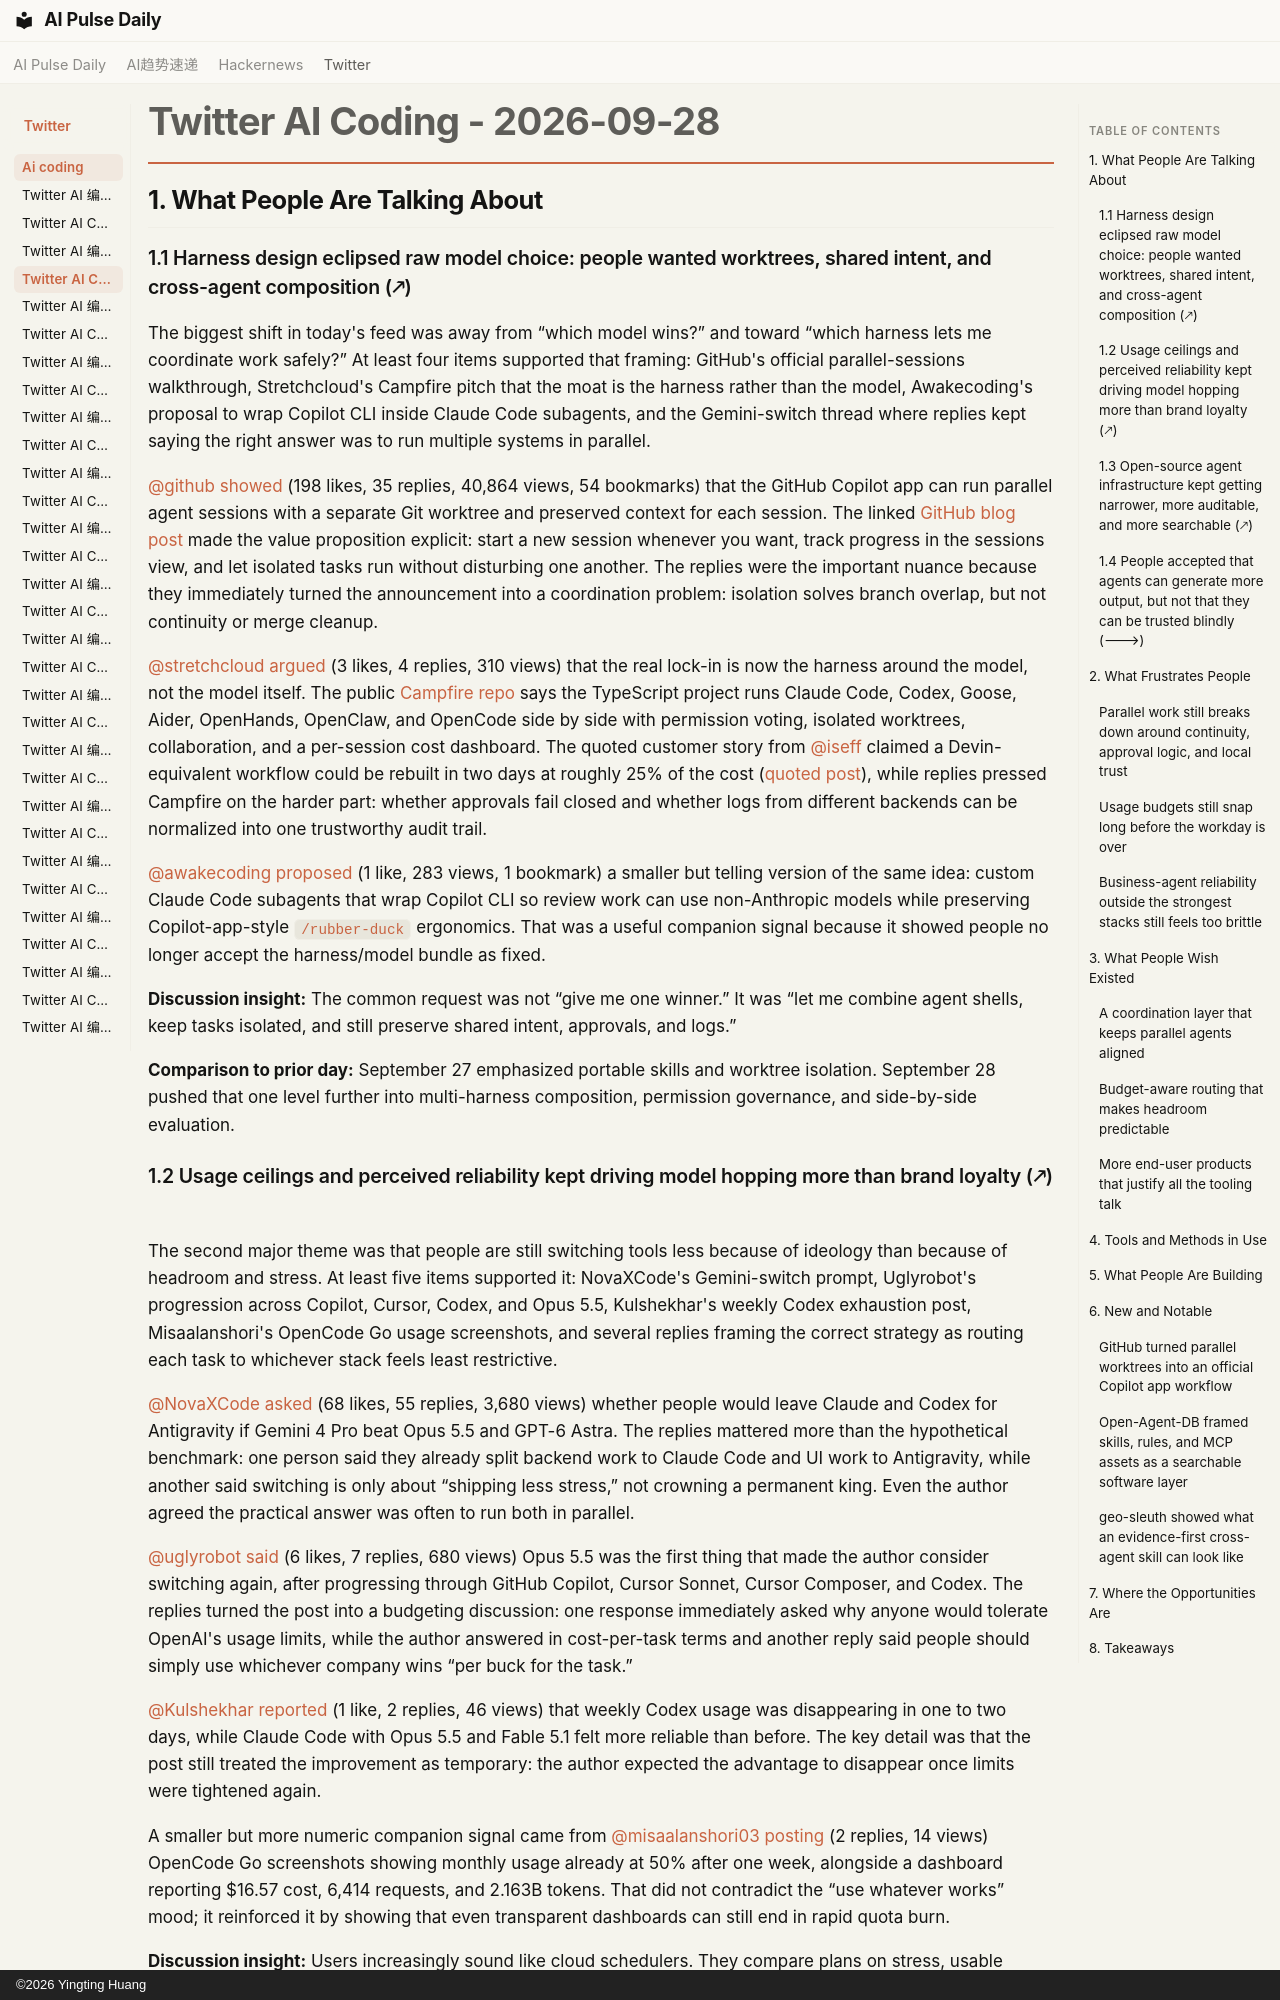

repository: vibewatch/vibewatch.github.io · page: twitter/ai-coding/2026-09-28/index.html · generator: mkdocs · copyright: ©2026 Yingting Huang

# Twitter AI Coding - 2026-09-28

## 1. What People Are Talking About

### 1.1 Harness design eclipsed raw model choice: people wanted worktrees, shared intent, and cross-agent composition (🡕)

The biggest shift in today's feed was away from “which model wins?” and toward “which harness lets me coordinate work safely?” At least four items supported that framing: GitHub's official parallel-sessions walkthrough, Stretchcloud's Campfire pitch that the moat is the harness rather than the model, Awakecoding's proposal to wrap Copilot CLI inside Claude Code subagents, and the Gemini-switch thread where replies kept saying the right answer was to run multiple systems in parallel.

[@github](https://x.com/github) [showed](https://x.com/github/status/2104298872029741366) (198 likes, 35 replies, 40,864 views, 54 bookmarks) that the GitHub Copilot app can run parallel agent sessions with a separate Git worktree and preserved context for each session. The linked [GitHub blog post](https://github.blog/ai-and-ml/github-copilot/github-copilot-app-for-beginners-run-several-agents-at-once/?utm_source=x-beginners-run-several-agents&utm_medium=social&utm_campaign=github-app-cli-Q1-push) made the value proposition explicit: start a new session whenever you want, track progress in the sessions view, and let isolated tasks run without disturbing one another. The replies were the important nuance because they immediately turned the announcement into a coordination problem: isolation solves branch overlap, but not continuity or merge cleanup.

[@stretchcloud](https://x.com/stretchcloud) [argued](https://x.com/stretchcloud/status/2104379313243955702) (3 likes, 4 replies, 310 views) that the real lock-in is now the harness around the model, not the model itself. The public [Campfire repo](https://github.com/stretchcloud/campfire) says the TypeScript project runs Claude Code, Codex, Goose, Aider, OpenHands, OpenClaw, and OpenCode side by side with permission voting, isolated worktrees, collaboration, and a per-session cost dashboard. The quoted customer story from [@iseff](https://x.com/iseff) claimed a Devin-equivalent workflow could be rebuilt in two days at roughly 25% of the cost ([quoted post](https://x.com/iseff/status/2103995821540708639)), while replies pressed Campfire on the harder part: whether approvals fail closed and whether logs from different backends can be normalized into one trustworthy audit trail.

[@awakecoding](https://x.com/awakecoding) [proposed](https://x.com/awakecoding/status/2104328356712083719) (1 like, 283 views, 1 bookmark) a smaller but telling version of the same idea: custom Claude Code subagents that wrap Copilot CLI so review work can use non-Anthropic models while preserving Copilot-app-style `/rubber-duck` ergonomics. That was a useful companion signal because it showed people no longer accept the harness/model bundle as fixed.

**Discussion insight:** The common request was not “give me one winner.” It was “let me combine agent shells, keep tasks isolated, and still preserve shared intent, approvals, and logs.”

**Comparison to prior day:** September 27 emphasized portable skills and worktree isolation. September 28 pushed that one level further into multi-harness composition, permission governance, and side-by-side evaluation.

### 1.2 Usage ceilings and perceived reliability kept driving model hopping more than brand loyalty (🡕)

The second major theme was that people are still switching tools less because of ideology than because of headroom and stress. At least five items supported it: NovaXCode's Gemini-switch prompt, Uglyrobot's progression across Copilot, Cursor, Codex, and Opus 5.5, Kulshekhar's weekly Codex exhaustion post, Misaalanshori's OpenCode Go usage screenshots, and several replies framing the correct strategy as routing each task to whichever stack feels least restrictive.

[@NovaXCode](https://x.com/NovaXCode) [asked](https://x.com/NovaXCode/status/2104247253544362145) (68 likes, 55 replies, 3,680 views) whether people would leave Claude and Codex for Antigravity if Gemini 4 Pro beat Opus 5.5 and GPT-6 Astra. The replies mattered more than the hypothetical benchmark: one person said they already split backend work to Claude Code and UI work to Antigravity, while another said switching is only about “shipping less stress,” not crowning a permanent king. Even the author agreed the practical answer was often to run both in parallel.

[@uglyrobot](https://x.com/uglyrobot) [said](https://x.com/uglyrobot/status/2104358801486790990) (6 likes, 7 replies, 680 views) Opus 5.5 was the first thing that made the author consider switching again, after progressing through GitHub Copilot, Cursor Sonnet, Cursor Composer, and Codex. The replies turned the post into a budgeting discussion: one response immediately asked why anyone would tolerate OpenAI's usage limits, while the author answered in cost-per-task terms and another reply said people should simply use whichever company wins “per buck for the task.”

[@Kulshekhar](https://x.com/Kulshekhar) [reported](https://x.com/Kulshekhar/status/2104397461032927624) (1 like, 2 replies, 46 views) that weekly Codex usage was disappearing in one to two days, while Claude Code with Opus 5.5 and Fable 5.1 felt more reliable than before. The key detail was that the post still treated the improvement as temporary: the author expected the advantage to disappear once limits were tightened again.

A smaller but more numeric companion signal came from [@misaalanshori03](https://x.com/misaalanshori03) [posting](https://x.com/misaalanshori03/status/2104386239608902067) (2 replies, 14 views) OpenCode Go screenshots showing monthly usage already at 50% after one week, alongside a dashboard reporting $16.57 cost, 6,414 requests, and 2.163B tokens. That did not contradict the “use whatever works” mood; it reinforced it by showing that even transparent dashboards can still end in rapid quota burn.

**Discussion insight:** Users increasingly sound like cloud schedulers. They compare plans on stress, usable output, and reset behavior, then spread work across multiple tools instead of waiting for one vendor to dominate.

**Comparison to prior day:** September 27 focused on opaque tiers and vague Pro language. September 28 made the same complaint more operational and more first-hand: users attached actual burn rates, reset windows, and fallback paths.
